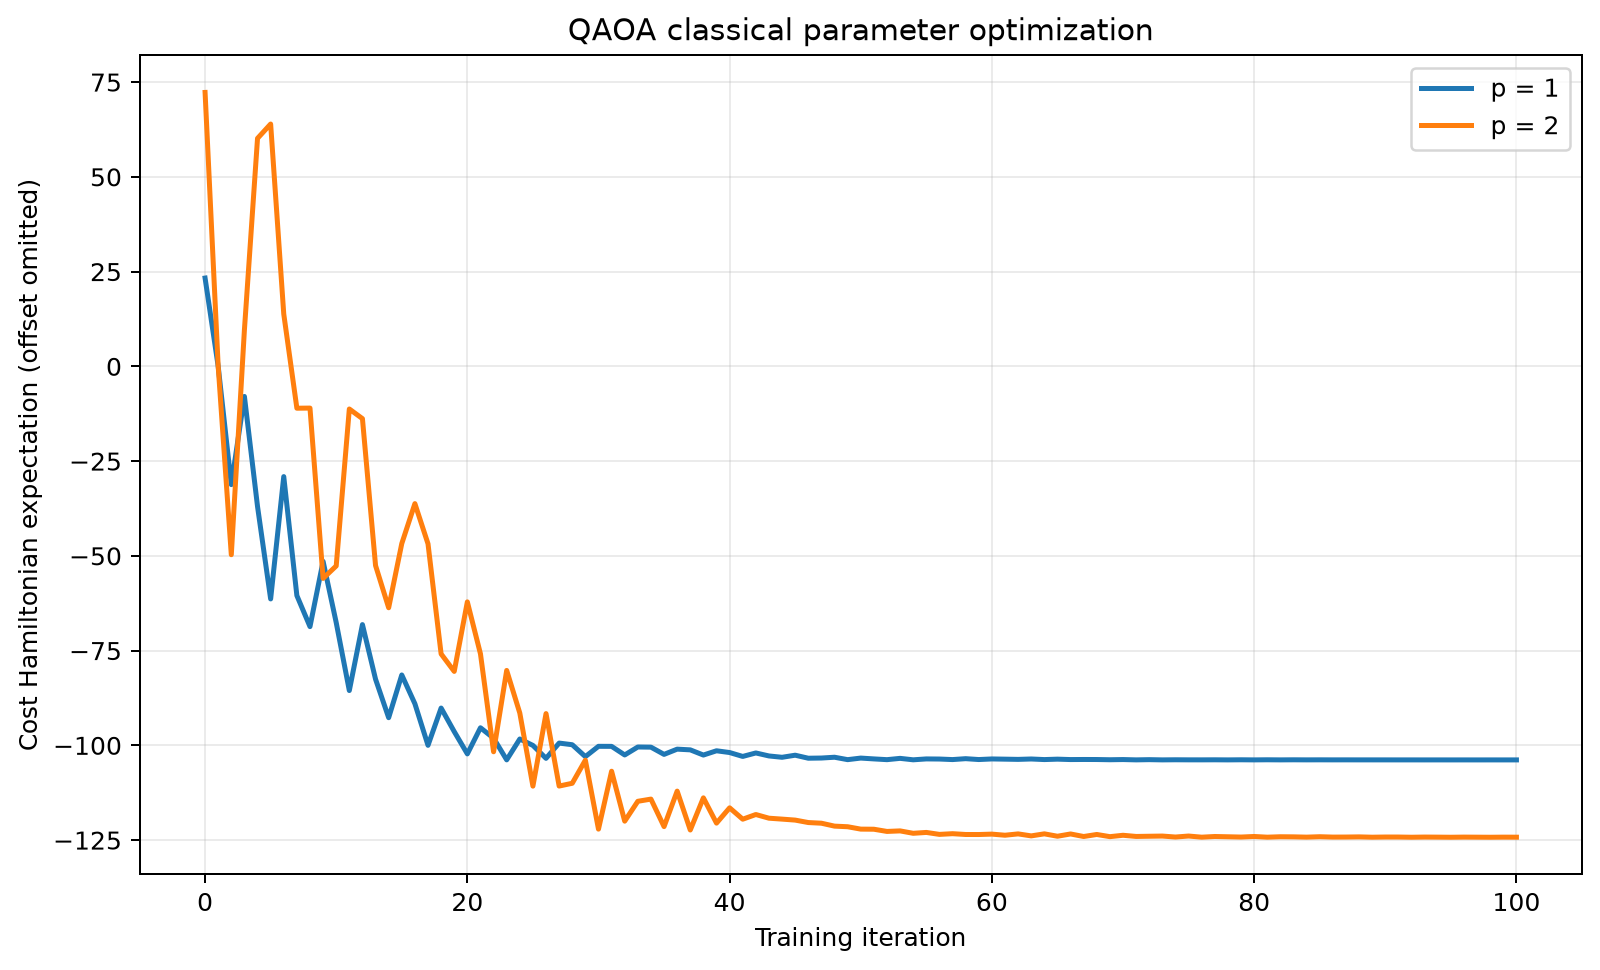

Values plotted in this chart, from the file beside it:
depth_p, iteration, cost_expectation
1, 0, 23.29
1, 1, -1.4730828112874406e-08
1, 2, -31.21
1, 3, -7.937
1, 4, -36.98
1, 5, -61.37
1, 6, -29.09
1, 7, -60.48
1, 8, -68.67
1, 9, -51.46
1, 10, -67.61
1, 11, -85.54
1, 12, -68.14
1, 13, -82.54
1, 14, -92.7
1, 15, -81.43
1, 16, -89.02
1, 17, -99.99
1, 18, -90.16
1, 19, -96.37
1, 20, -102.3
1, 21, -95.36
1, 22, -98.1
1, 23, -103.8
1, 24, -98.33
1, 25, -100
1, 26, -103.4
1, 27, -99.4
1, 28, -99.84
1, 29, -103
1, 30, -100.3
1, 31, -100.3
1, 32, -102.5
1, 33, -100.4
1, 34, -100.5
1, 35, -102.4
1, 36, -101
1, 37, -101.2
1, 38, -102.6
1, 39, -101.4
1, 40, -101.9
1, 41, -102.9
1, 42, -102
1, 43, -102.8
1, 44, -103.1
1, 45, -102.6
1, 46, -103.4
1, 47, -103.3
1, 48, -103.1
1, 49, -103.8
1, 50, -103.4
1, 51, -103.6
1, 52, -103.8
1, 53, -103.4
1, 54, -103.8
1, 55, -103.6
1, 56, -103.6
1, 57, -103.8
1, 58, -103.5
1, 59, -103.7
... 142 more rows
